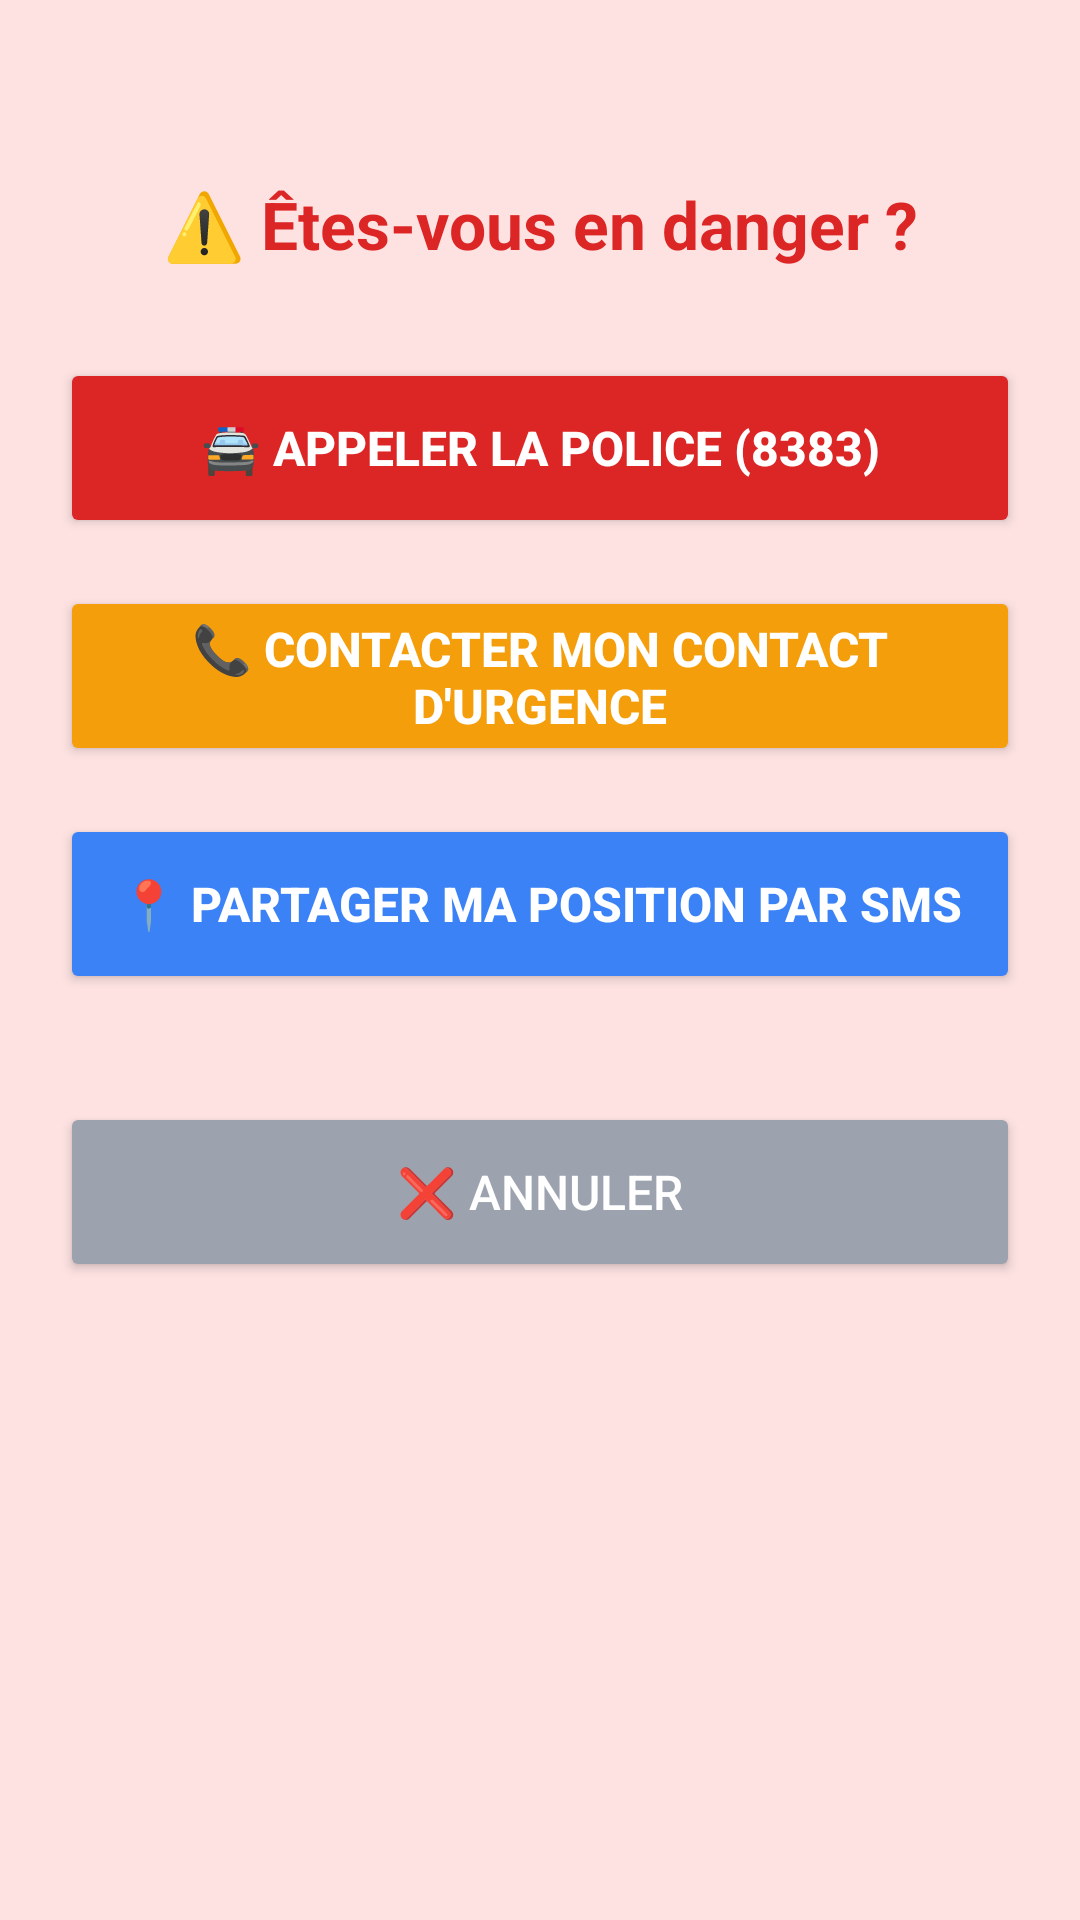

Produce the Android XML layout that renders to this screen, including the resource entries it uses.
<!-- AndroidManifest.xml: activity theme Theme.AppCompat.NoActionBar -->
<!-- res/layout/activity_sos.xml -->
<?xml version="1.0" encoding="utf-8"?>
<LinearLayout xmlns:android="http://schemas.android.com/apk/res/android"
              android:layout_width="match_parent"
              android:layout_height="match_parent"
              android:orientation="vertical"
              android:background="#FEE2E2"
              android:padding="20dp">

    <TextView
            android:id="@+id/tvAlertMessage"
            android:layout_width="match_parent"
            android:layout_height="wrap_content"
            android:text="⚠️ Êtes-vous en danger ?"
            android:textSize="22sp"
            android:textStyle="bold"
            android:textColor="#DC2626"
            android:gravity="center"
            android:layout_marginTop="40dp"
            android:layout_marginBottom="30dp" />

    <Button
            android:id="@+id/btnCallPolice"
            android:layout_width="match_parent"
            android:layout_height="60dp"
            android:text="🚔 Appeler la Police (8383)"
            android:textSize="16sp"
            android:textStyle="bold"
            android:backgroundTint="#DC2626"
            android:layout_marginBottom="16dp" />

    <Button
            android:id="@+id/btnCallContact"
            android:layout_width="match_parent"
            android:layout_height="60dp"
            android:text="📞 Contacter mon contact d'urgence"
            android:textSize="16sp"
            android:textStyle="bold"
            android:backgroundTint="#F59E0B"
            android:layout_marginBottom="16dp" />

    <Button
            android:id="@+id/btnSendLocation"
            android:layout_width="match_parent"
            android:layout_height="60dp"
            android:text="📍 Partager ma position par SMS"
            android:textSize="16sp"
            android:textStyle="bold"
            android:backgroundTint="#3B82F6"
            android:layout_marginBottom="16dp" />

    <Button
            android:id="@+id/btnCancel"
            android:layout_width="match_parent"
            android:layout_height="60dp"
            android:text="❌ Annuler"
            android:textSize="16sp"
            android:backgroundTint="#9CA3AF"
            android:layout_marginTop="20dp" />

</LinearLayout>
<!-- resources referenced by this layout -->
<resources>

</resources>
